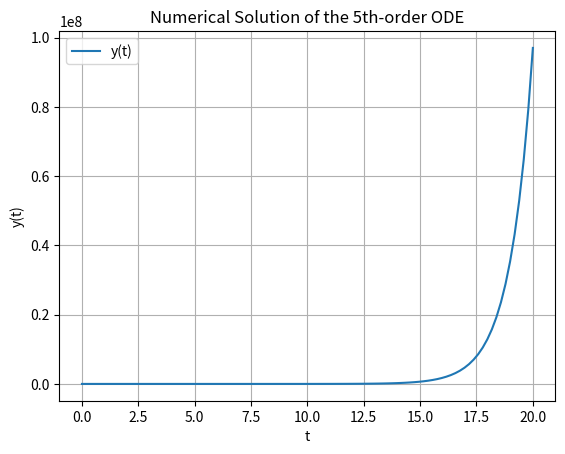

Write Python code to recreate this figure.
import numpy as np
import matplotlib.pyplot as plt

def rk4_system(dydt, y0, t):
    """
    Runge-Kutta 4th order solver for systems of ODEs.
    dydt: System of ODEs.
    y0: Initial conditions.
    t: Time array.
    """
    n = len(t)
    y = np.zeros((n, len(y0)))
    y[0] = y0
    for i in range(0, n - 1):
        h = t[i + 1] - t[i]
        k1 = h * dydt(y[i], t[i])
        k2 = h * dydt(y[i] + 0.5 * k1, t[i] + 0.5 * h)
        k3 = h * dydt(y[i] + 0.5 * k2, t[i] + 0.5 * h)
        k4 = h * dydt(y[i] + k3, t[i] + h)
        y[i + 1] = y[i] + (k1 + 2*k2 + 2*k3 + k4) / 6
    return y

# Define the system of ODEs
def system(y, t):
    dydt = [y[1], y[2], y[3], y[4], y[0]]
    return np.array(dydt)

# Initial conditions
y0 = [0, 0, 0, 0, 1]  # This choice simplifies to a specific analytical solution
t = np.linspace(0, 20, 100)  # Time interval

# Solve the system
y = rk4_system(system, y0, t)

# Plot the solution
plt.plot(t, y[:, 0], label='y(t)')
plt.xlabel('t')
plt.ylabel('y(t)')
plt.title('Numerical Solution of the 5th-order ODE')
plt.legend()
plt.grid(True)
plt.show()
